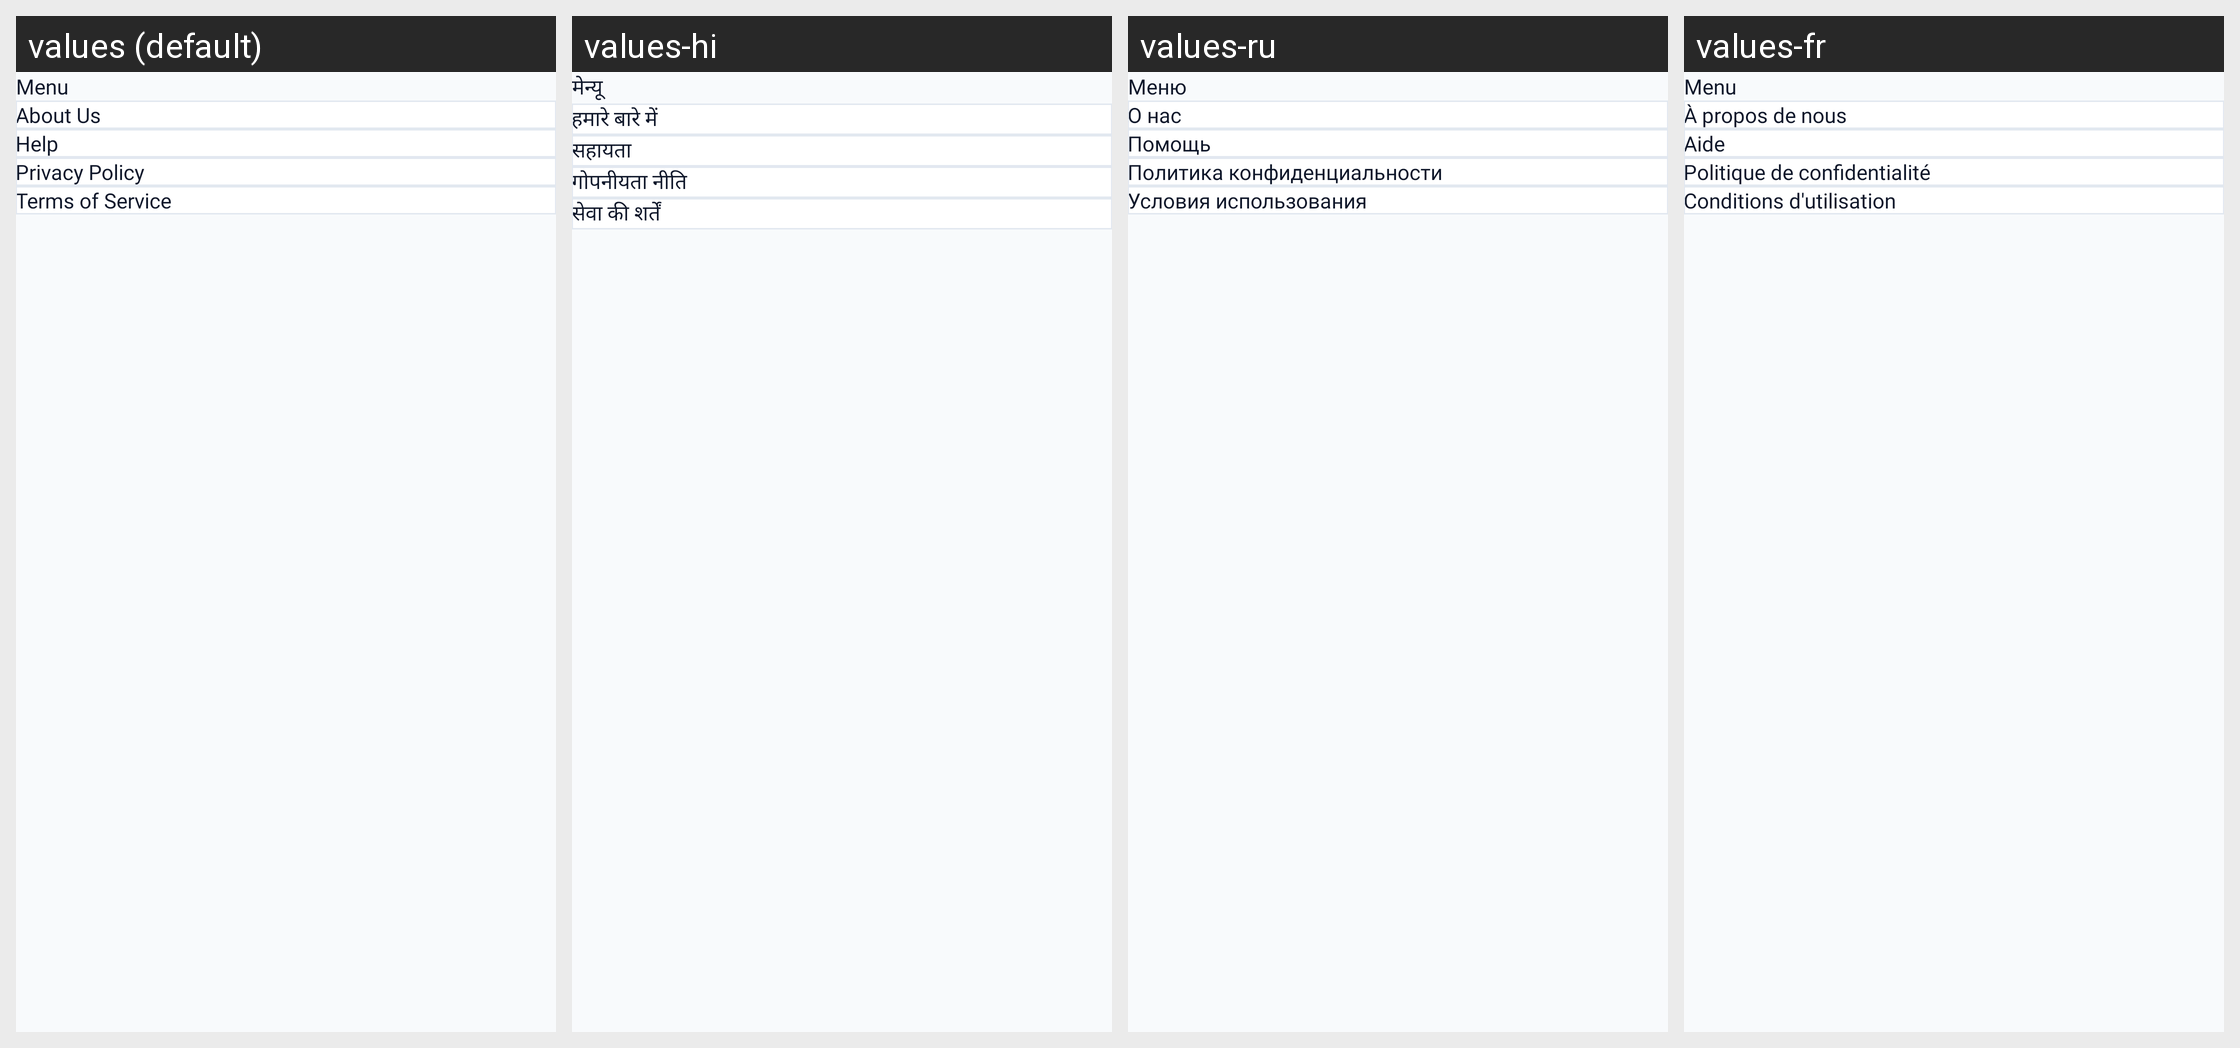

Translations of the strings shown on this Android screen, per locale in the grid:
Android screen res/layout/activity_menu.xml rendered under 4 locales, left to right: values (default), values-hi, values-ru, values-fr. Device: Nexus 5 (rendered at 1080×1920; each locale shown at half size, 540×960, under a caption strip naming it); theme Theme.FindMyPhoneByClapLauncher.Light.
Other locales in the repository, not shown: values-de, values-es, values-in, values-zh.
Strings drawn on this screen, with the default value and each locale's value (text and hints the layout hard-codes, and strings that could not be matched under every locale, appear in the picture but are not listed):

menu
  values: Menu
  values-hi: मेन्यू
  values-ru: Меню
  values-fr: Menu

about_us
  values: About Us
  values-hi: हमारे बारे में
  values-ru: О нас
  values-fr: À propos de nous

help
  values: Help
  values-hi: सहायता
  values-ru: Помощь
  values-fr: Aide

privacy_policy
  values: Privacy Policy
  values-hi: गोपनीयता नीति
  values-ru: Политика конфиденциальности
  values-fr: Politique de confidentialité

terms_of_service
  values: Terms of Service
  values-hi: सेवा की शर्तें
  values-ru: Условия использования
  values-fr: Conditions d'utilisation
